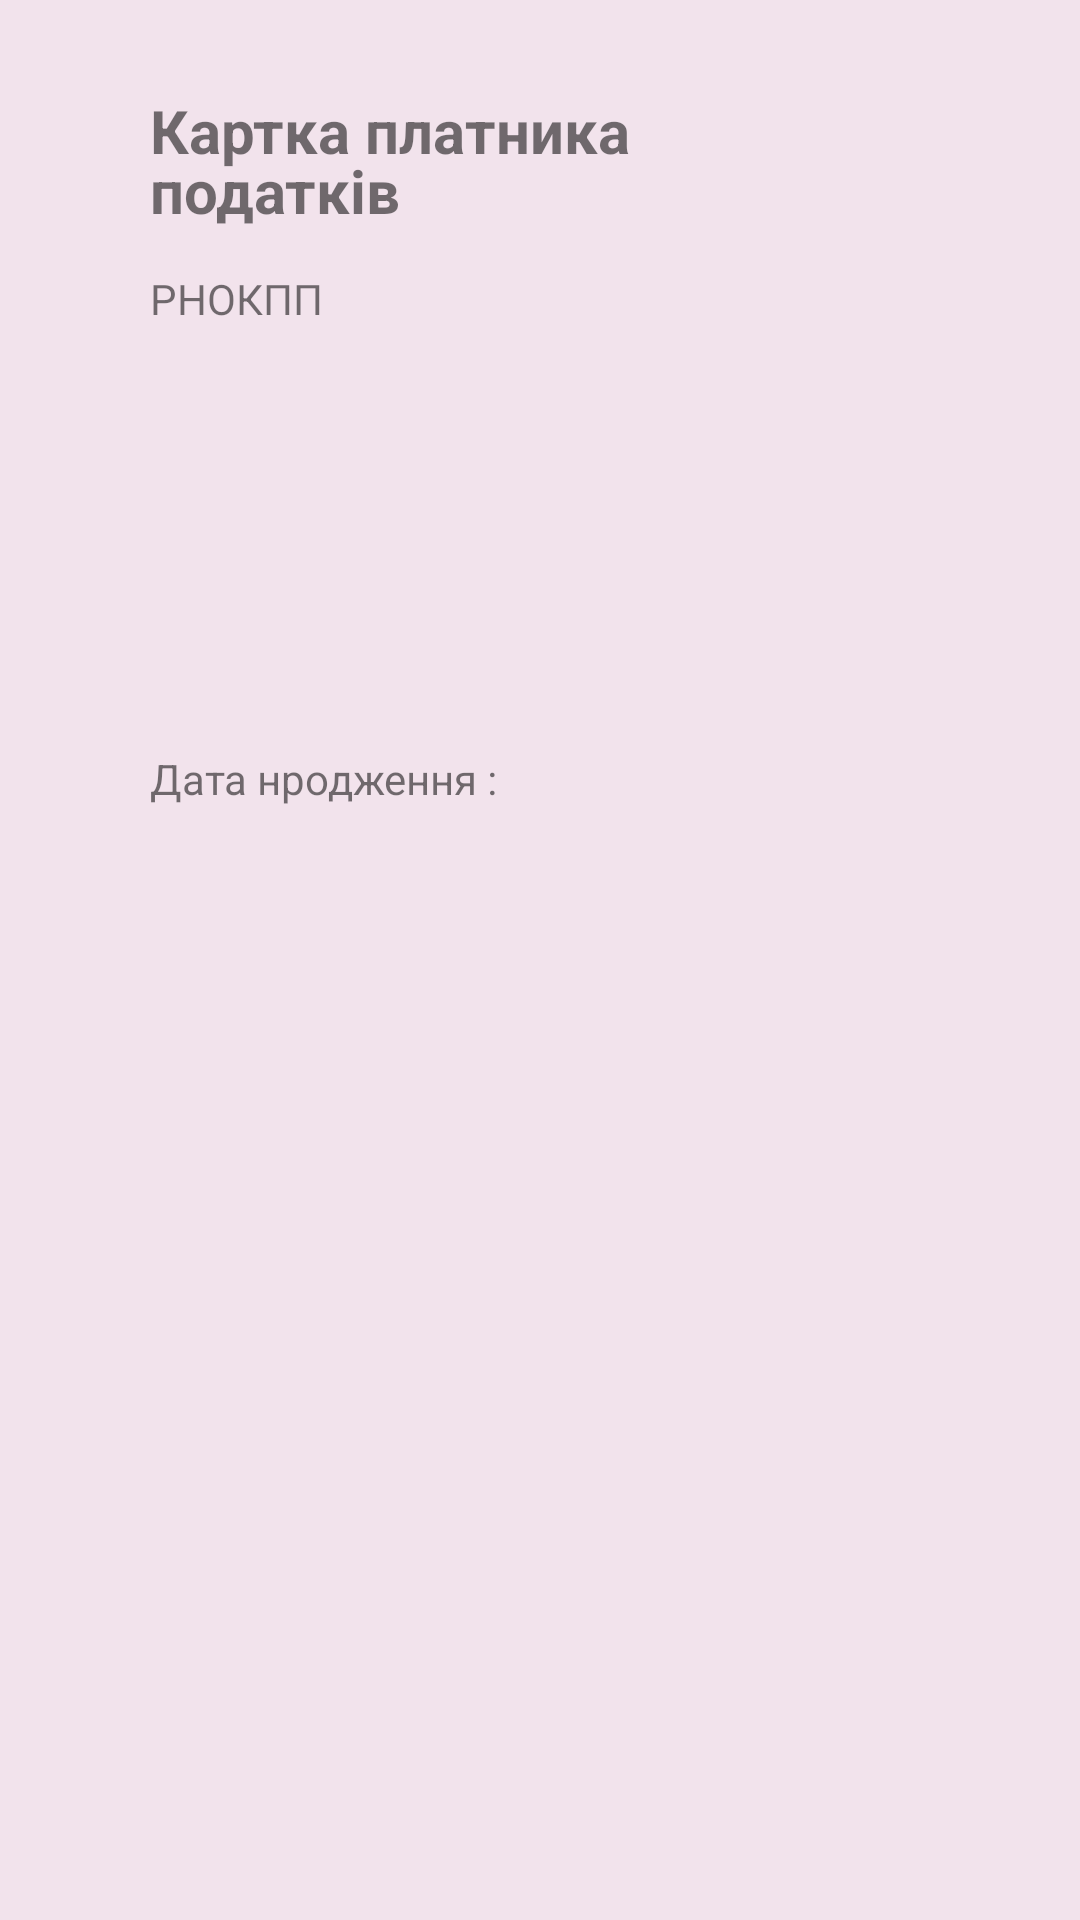

Here is an Android app screen rendered from its layout file. Give the layout XML and the strings, colors and styles it references.
<!-- AndroidManifest.xml: application theme Theme.MyApplicationDIA -->
<!-- res/layout/fragment_i_n_n.xml -->
<?xml version="1.0" encoding="utf-8"?>
<FrameLayout xmlns:android="http://schemas.android.com/apk/res/android"
    xmlns:tools="http://schemas.android.com/tools"
    android:id="@+id/frINN"
    android:layout_width="match_parent"
    android:layout_height="match_parent"
    android:background="#F2E3EC"
    tools:context=".INNFragment">

    

    <TextView
        android:layout_width="wrap_content"
        android:layout_height="wrap_content"
        android:layout_marginStart="50dp"
        android:layout_marginTop="30dp"
        android:text="Картка платника"
        android:textSize="20sp"
        android:textStyle="bold" />

    <TextView
        android:id="@+id/textView"
        android:layout_width="wrap_content"
        android:layout_height="wrap_content"
        android:layout_marginStart="50dp"
        android:layout_marginTop="50dp"
        android:text="податків"
        android:textSize="20sp"
        android:textStyle="bold" />

    <TextView
        android:id="@+id/tvInnI"
        android:layout_width="wrap_content"
        android:layout_height="wrap_content"
        android:layout_marginStart="50dp"
        android:layout_marginTop="90dp"
        android:text="РНОКПП" />

    <TextView
        android:id="@+id/tvNameI"
        android:layout_width="wrap_content"
        android:layout_height="wrap_content"
        android:layout_marginStart="50dp"
        android:layout_marginTop="145dp" />

    <TextView
        android:id="@+id/tvSecondNameI"
        android:layout_width="wrap_content"
        android:layout_height="wrap_content"
        android:layout_marginStart="50dp"
        android:layout_marginTop="170dp" />

    <TextView
        android:id="@+id/tvLastNameI"
        android:layout_width="wrap_content"
        android:layout_height="wrap_content"
        android:layout_marginStart="50dp"
        android:layout_marginTop="195dp" />

    <TextView
        android:id="@+id/tvBornI"
        android:layout_width="wrap_content"
        android:layout_height="wrap_content"
        android:layout_marginStart="50dp"
        android:layout_marginTop="250dp"
        android:text="Дата нродження :" />

    <TextView
        android:id="@+id/tvBornDataI"
        android:layout_width="wrap_content"
        android:layout_height="wrap_content"
        android:layout_marginStart="50dp"
        android:layout_marginTop="275dp" />

    <TextView
        android:id="@+id/tvInnIn"
        android:layout_width="wrap_content"
        android:layout_height="wrap_content"
        android:layout_marginStart="50dp"
        android:layout_marginTop="310dp"
        android:textSize="24sp" />

</FrameLayout>
<!-- resources referenced by this layout -->
<resources>
  <style name="Theme.MyApplicationDIA" parent="Theme.MaterialComponents.DayNight.NoActionBar">
          
          <item name="colorPrimary">@color/purple_500</item>
          <item name="colorPrimaryVariant">@color/purple_700</item>
          <item name="colorOnPrimary">@color/white</item>
          
          <item name="colorSecondary">@color/teal_200</item>
          <item name="colorSecondaryVariant">@color/teal_700</item>
          <item name="colorOnSecondary">@color/black</item>
          <item name="android:windowFullscreen">true</item>
          
          <item name="android:statusBarColor" tools:targetApi="l">?attr/colorPrimaryVariant</item>
          
      </style>
  <color name="purple_500">#E3C6D8</color>
  <color name="purple_700">#FF3700B3</color>
  <color name="white">#FFFFFFFF</color>
  <color name="teal_200">#C4BDD5</color>
  <color name="teal_700">#FF018786</color>
  <color name="black">#FF000000</color>
</resources>
